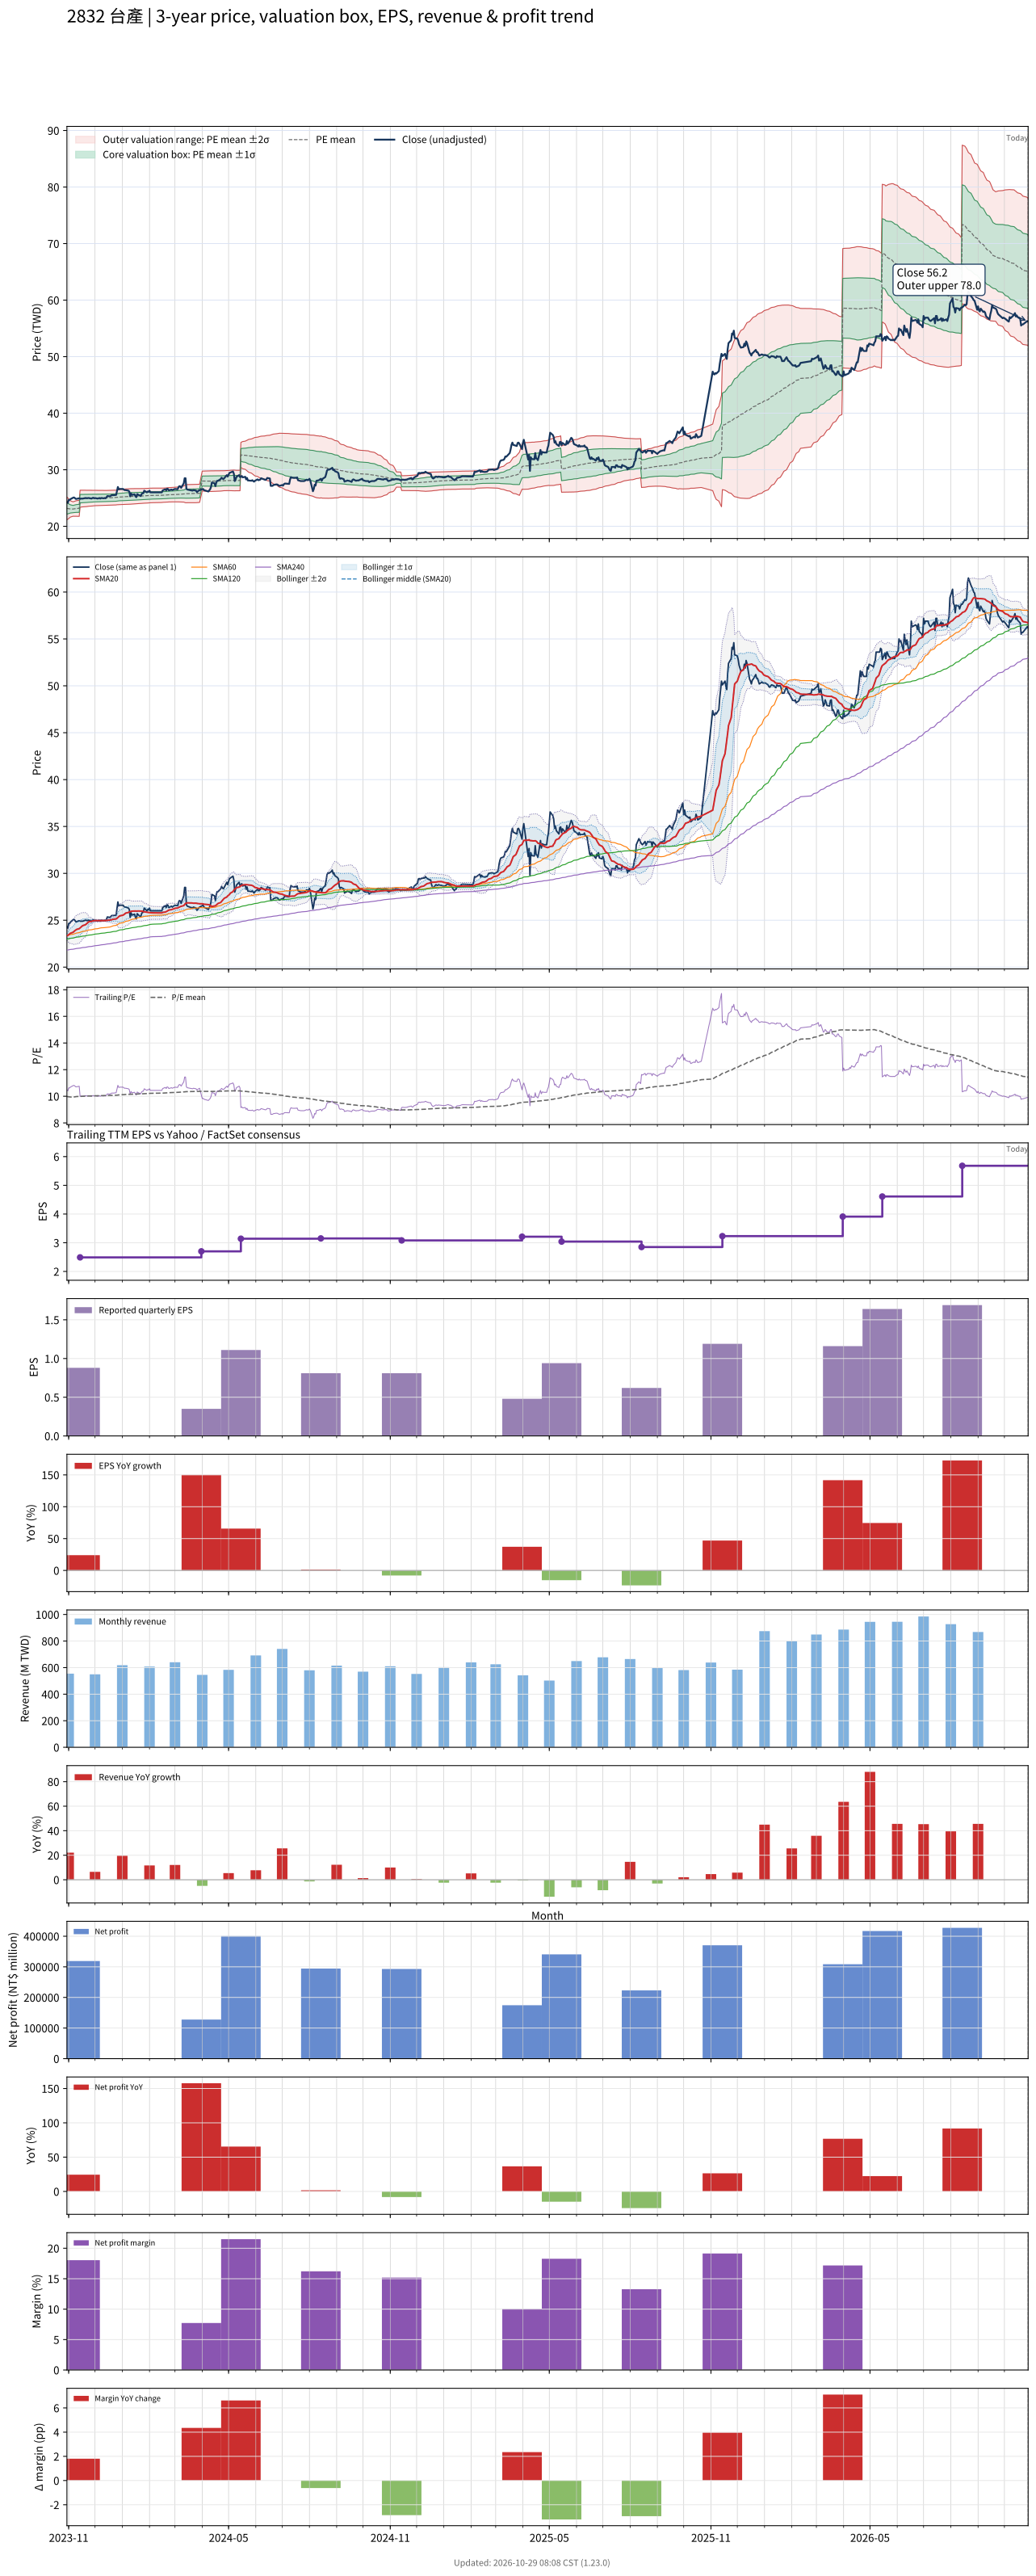

The data file committed next to this chart (first rows):
# chart-version: skill-stock-dynamic-val…
date, close, available_date, period_end, eps, ttm_eps, pe, pe_mean, pe_std, price_m2, price_m1, price_mean, price_p1, price_p2, forward_eps, forward_pe, forward_pe_mean, forward_pe_std, forward_price_m2, forward_price_m1, forward_price_mean, forward_price_p1, forward_price_p2, sma20
2023-10-30, 24.3, 2023-08-14, 2023-06-30, 0.8, 2.32, 10.47, 9.982, 0.4318, 21.16, 22.16, 23.16, 24.16, 25.16, , , , , , , , , , 23.34
2023-10-31, 24.15, 2023-08-14, 2023-06-30, 0.8, 2.32, 10.41, 9.971, 0.404, 21.26, 22.2, 23.13, 24.07, 25.01, , , , , , , , , , 23.39
2023-11-01, 24.65, 2023-08-14, 2023-06-30, 0.8, 2.32, 10.62, 9.962, 0.3755, 21.37, 22.24, 23.11, 23.98, 24.85, , , , , , , , , , 23.45
2023-11-02, 24.65, 2023-08-14, 2023-06-30, 0.8, 2.32, 10.62, 9.953, 0.3421, 21.5, 22.3, 23.09, 23.88, 24.68, , , , , , , , , , 23.53
2023-11-03, 24.8, 2023-08-14, 2023-06-30, 0.8, 2.32, 10.69, 9.944, 0.3099, 21.63, 22.35, 23.07, 23.79, 24.51, , , , , , , , , , 23.62
2023-11-06, 25.05, 2023-08-14, 2023-06-30, 0.8, 2.32, 10.8, 9.937, 0.275, 21.78, 22.42, 23.05, 23.69, 24.33, , , , , , , , , , 23.71
2023-11-07, 25.1, 2023-08-14, 2023-06-30, 0.8, 2.32, 10.82, 9.948, 0.2821, 21.77, 22.43, 23.08, 23.73, 24.39, , , , , , , , , , 23.8
2023-11-08, 25, 2023-08-14, 2023-06-30, 0.8, 2.32, 10.78, 9.96, 0.2882, 21.77, 22.44, 23.11, 23.77, 24.44, , , , , , , , , , 23.89
2023-11-09, 24.85, 2023-08-14, 2023-06-30, 0.8, 2.32, 10.71, 9.97, 0.2932, 21.77, 22.45, 23.13, 23.81, 24.49, , , , , , , , , , 23.95
2023-11-10, 24.85, 2023-08-14, 2023-06-30, 0.8, 2.32, 10.71, 9.979, 0.2984, 21.77, 22.46, 23.15, 23.84, 24.54, , , , , , , , , , 24.02
2023-11-13, 24.95, 2023-08-14, 2023-06-30, 0.8, 2.32, 10.75, 9.989, 0.3043, 21.76, 22.47, 23.17, 23.88, 24.59, , , , , , , , , , 24.1
2023-11-14, 24.9, 2023-11-14, 2023-09-30, 0.88, 2.49, 10, 9.993, 0.3018, 23.38, 24.13, 24.88, 25.63, 26.38, , , , , , , , , , 24.18
2023-11-15, 24.9, 2023-11-14, 2023-09-30, 0.88, 2.49, 10, 9.996, 0.2998, 23.4, 24.14, 24.89, 25.64, 26.38, , , , , , , , , , 24.27
2023-11-16, 24.9, 2023-11-14, 2023-09-30, 0.88, 2.49, 10, 9.999, 0.2977, 23.42, 24.16, 24.9, 25.64, 26.38, , , , , , , , , , 24.35
2023-11-17, 24.9, 2023-11-14, 2023-09-30, 0.88, 2.49, 10, 10, 0.2953, 23.44, 24.17, 24.91, 25.64, 26.38, , , , , , , , , , 24.43
2023-11-20, 25, 2023-11-14, 2023-09-30, 0.88, 2.49, 10.04, 10.01, 0.2927, 23.46, 24.19, 24.92, 25.64, 26.37, , , , , , , , , , 24.52
2023-11-21, 25, 2023-11-14, 2023-09-30, 0.88, 2.49, 10.04, 10.01, 0.2902, 23.48, 24.2, 24.93, 25.65, 26.37, , , , , , , , , , 24.6
2023-11-22, 24.95, 2023-11-14, 2023-09-30, 0.88, 2.49, 10.02, 10.01, 0.2876, 23.5, 24.22, 24.93, 25.65, 26.37, , , , , , , , , , 24.68
2023-11-23, 25, 2023-11-14, 2023-09-30, 0.88, 2.49, 10.04, 10.02, 0.285, 23.52, 24.23, 24.94, 25.65, 26.36, , , , , , , , , , 24.77
2023-11-24, 25, 2023-11-14, 2023-09-30, 0.88, 2.49, 10.04, 10.02, 0.2823, 23.55, 24.25, 24.95, 25.66, 26.36, , , , , , , , , , 24.84
2023-11-27, 24.9, 2023-11-14, 2023-09-30, 0.88, 2.49, 10, 10.02, 0.2795, 23.57, 24.27, 24.96, 25.66, 26.35, , , , , , , , , , 24.88
2023-11-28, 25, 2023-11-14, 2023-09-30, 0.88, 2.49, 10.04, 10.03, 0.2772, 23.59, 24.28, 24.97, 25.66, 26.35, , , , , , , , , , 24.92
2023-11-29, 25.05, 2023-11-14, 2023-09-30, 0.88, 2.49, 10.06, 10.03, 0.2749, 23.61, 24.29, 24.98, 25.66, 26.35, , , , , , , , , , 24.94
2023-11-30, 24.95, 2023-11-14, 2023-09-30, 0.88, 2.49, 10.02, 10.03, 0.2727, 23.63, 24.31, 24.99, 25.67, 26.34, , , , , , , , , , 24.95
2023-12-01, 25, 2023-11-14, 2023-09-30, 0.88, 2.49, 10.04, 10.04, 0.2707, 23.65, 24.32, 24.99, 25.67, 26.34, , , , , , , , , , 24.96
2023-12-04, 24.9, 2023-11-14, 2023-09-30, 0.88, 2.49, 10, 10.04, 0.2687, 23.66, 24.33, 25, 25.67, 26.34, , , , , , , , , , 24.95
2023-12-05, 24.95, 2023-11-14, 2023-09-30, 0.88, 2.49, 10.02, 10.04, 0.2673, 23.67, 24.34, 25.01, 25.67, 26.34, , , , , , , , , , 24.95
2023-12-06, 25, 2023-11-14, 2023-09-30, 0.88, 2.49, 10.04, 10.04, 0.2666, 23.68, 24.35, 25.01, 25.67, 26.34, , , , , , , , , , 24.95
2023-12-07, 24.9, 2023-11-14, 2023-09-30, 0.88, 2.49, 10, 10.05, 0.2657, 23.69, 24.35, 25.01, 25.68, 26.34, , , , , , , , , , 24.95
2023-12-08, 25, 2023-11-14, 2023-09-30, 0.88, 2.49, 10.04, 10.05, 0.2655, 23.7, 24.36, 25.02, 25.68, 26.34, , , , , , , , , , 24.96
2023-12-11, 24.95, 2023-11-14, 2023-09-30, 0.88, 2.49, 10.02, 10.05, 0.2654, 23.7, 24.36, 25.02, 25.68, 26.34, , , , , , , , , , 24.96
2023-12-12, 25, 2023-11-14, 2023-09-30, 0.88, 2.49, 10.04, 10.05, 0.2652, 23.7, 24.36, 25.02, 25.68, 26.34, , , , , , , , , , 24.96
2023-12-13, 24.95, 2023-11-14, 2023-09-30, 0.88, 2.49, 10.02, 10.05, 0.2646, 23.71, 24.36, 25.02, 25.68, 26.34, , , , , , , , , , 24.96
2023-12-14, 25.1, 2023-11-14, 2023-09-30, 0.88, 2.49, 10.08, 10.05, 0.264, 23.71, 24.37, 25.03, 25.69, 26.34, , , , , , , , , , 24.98
2023-12-15, 25.35, 2023-11-14, 2023-09-30, 0.88, 2.49, 10.18, 10.05, 0.2636, 23.72, 24.38, 25.04, 25.69, 26.35, , , , , , , , , , 25
2023-12-18, 25.3, 2023-11-14, 2023-09-30, 0.88, 2.49, 10.16, 10.06, 0.2629, 23.73, 24.39, 25.04, 25.7, 26.35, , , , , , , , , , 25.01
2023-12-19, 25.4, 2023-11-14, 2023-09-30, 0.88, 2.49, 10.2, 10.06, 0.2627, 23.74, 24.39, 25.05, 25.7, 26.36, , , , , , , , , , 25.03
2023-12-20, 25.5, 2023-11-14, 2023-09-30, 0.88, 2.49, 10.24, 10.06, 0.2625, 23.75, 24.4, 25.06, 25.71, 26.36, , , , , , , , , , 25.06
2023-12-21, 25.5, 2023-11-14, 2023-09-30, 0.88, 2.49, 10.24, 10.07, 0.2622, 23.76, 24.41, 25.07, 25.72, 26.37, , , , , , , , , , 25.09
2023-12-22, 25.5, 2023-11-14, 2023-09-30, 0.88, 2.49, 10.24, 10.07, 0.262, 23.77, 24.42, 25.07, 25.73, 26.38, , , , , , , , , , 25.11
2023-12-25, 25.55, 2023-11-14, 2023-09-30, 0.88, 2.49, 10.26, 10.07, 0.2619, 23.78, 24.43, 25.08, 25.73, 26.39, , , , , , , , , , 25.14
2023-12-26, 26.25, 2023-11-14, 2023-09-30, 0.88, 2.49, 10.54, 10.08, 0.2597, 23.81, 24.46, 25.1, 25.75, 26.4, , , , , , , , , , 25.2
2023-12-27, 26.95, 2023-11-14, 2023-09-30, 0.88, 2.49, 10.82, 10.09, 0.2634, 23.82, 24.47, 25.13, 25.79, 26.44, , , , , , , , , , 25.3
2023-12-28, 26.55, 2023-11-14, 2023-09-30, 0.88, 2.49, 10.66, 10.1, 0.2629, 23.84, 24.5, 25.15, 25.81, 26.46, , , , , , , , , , 25.38
2023-12-29, 26.6, 2023-11-14, 2023-09-30, 0.88, 2.49, 10.68, 10.11, 0.2653, 23.85, 24.51, 25.18, 25.84, 26.5, , , , , , , , , , 25.46
2024-01-02, 26.6, 2023-11-14, 2023-09-30, 0.88, 2.49, 10.68, 10.12, 0.2687, 23.86, 24.52, 25.19, 25.86, 26.53, , , , , , , , , , 25.55
2024-01-03, 26.45, 2023-11-14, 2023-09-30, 0.88, 2.49, 10.62, 10.13, 0.2706, 23.86, 24.54, 25.21, 25.89, 26.56, , , , , , , , , , 25.62
2024-01-04, 26.4, 2023-11-14, 2023-09-30, 0.88, 2.49, 10.6, 10.13, 0.2725, 23.87, 24.55, 25.23, 25.91, 26.59, , , , , , , , , , 25.69
2024-01-05, 26.4, 2023-11-14, 2023-09-30, 0.88, 2.49, 10.6, 10.14, 0.2742, 23.88, 24.56, 25.24, 25.93, 26.61, , , , , , , , , , 25.77
2024-01-08, 26.3, 2023-11-14, 2023-09-30, 0.88, 2.49, 10.56, 10.14, 0.2758, 23.89, 24.57, 25.26, 25.95, 26.63, , , , , , , , , , 25.83
2024-01-09, 26.15, 2023-11-14, 2023-09-30, 0.88, 2.49, 10.5, 10.15, 0.2769, 23.89, 24.58, 25.27, 25.96, 26.65, , , , , , , , , , 25.89
2024-01-10, 25.3, 2023-11-14, 2023-09-30, 0.88, 2.49, 10.16, 10.15, 0.2753, 23.91, 24.59, 25.28, 25.96, 26.65, , , , , , , , , , 25.91
2024-01-11, 25.8, 2023-11-14, 2023-09-30, 0.88, 2.49, 10.36, 10.16, 0.2749, 23.92, 24.6, 25.29, 25.97, 26.66, , , , , , , , , , 25.95
2024-01-12, 25.55, 2023-11-14, 2023-09-30, 0.88, 2.49, 10.26, 10.16, 0.2736, 23.93, 24.61, 25.3, 25.98, 26.66, , , , , , , , , , 25.97
2024-01-15, 25.65, 2023-11-14, 2023-09-30, 0.88, 2.49, 10.3, 10.16, 0.2717, 23.95, 24.63, 25.31, 25.98, 26.66, , , , , , , , , , 25.98
2024-01-16, 25.3, 2023-11-14, 2023-09-30, 0.88, 2.49, 10.16, 10.17, 0.2698, 23.97, 24.64, 25.31, 25.99, 26.66, , , , , , , , , , 25.98
2024-01-17, 25.15, 2023-11-14, 2023-09-30, 0.88, 2.49, 10.1, 10.17, 0.2683, 23.98, 24.65, 25.32, 25.99, 26.66, , , , , , , , , , 25.97
2024-01-18, 25.7, 2023-11-14, 2023-09-30, 0.88, 2.49, 10.32, 10.17, 0.267, 24, 24.66, 25.33, 25.99, 26.66, , , , , , , , , , 25.98
2024-01-19, 25.6, 2023-11-14, 2023-09-30, 0.88, 2.49, 10.28, 10.18, 0.2655, 24.02, 24.68, 25.34, 26, 26.66, , , , , , , , , , 25.99
... 660 more rows
